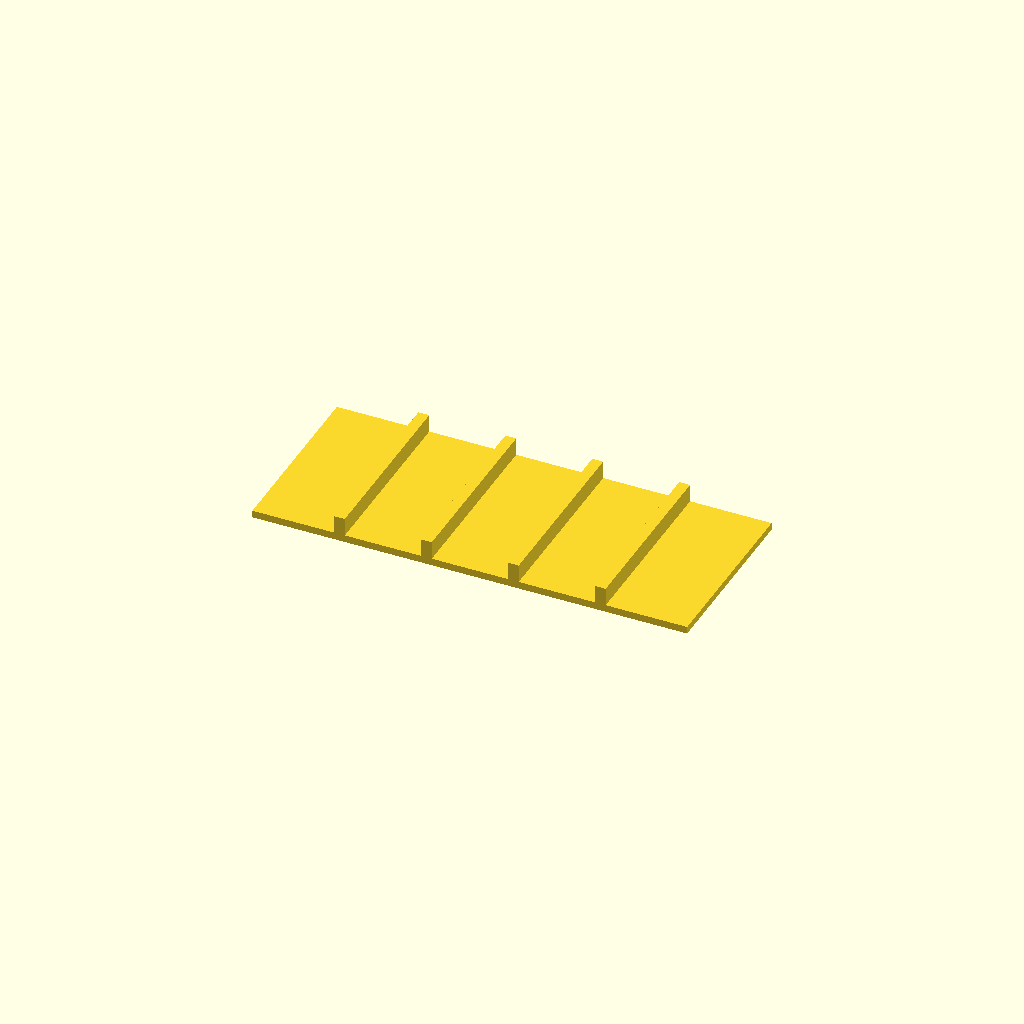
Cell 1 — every parameter at its default value.
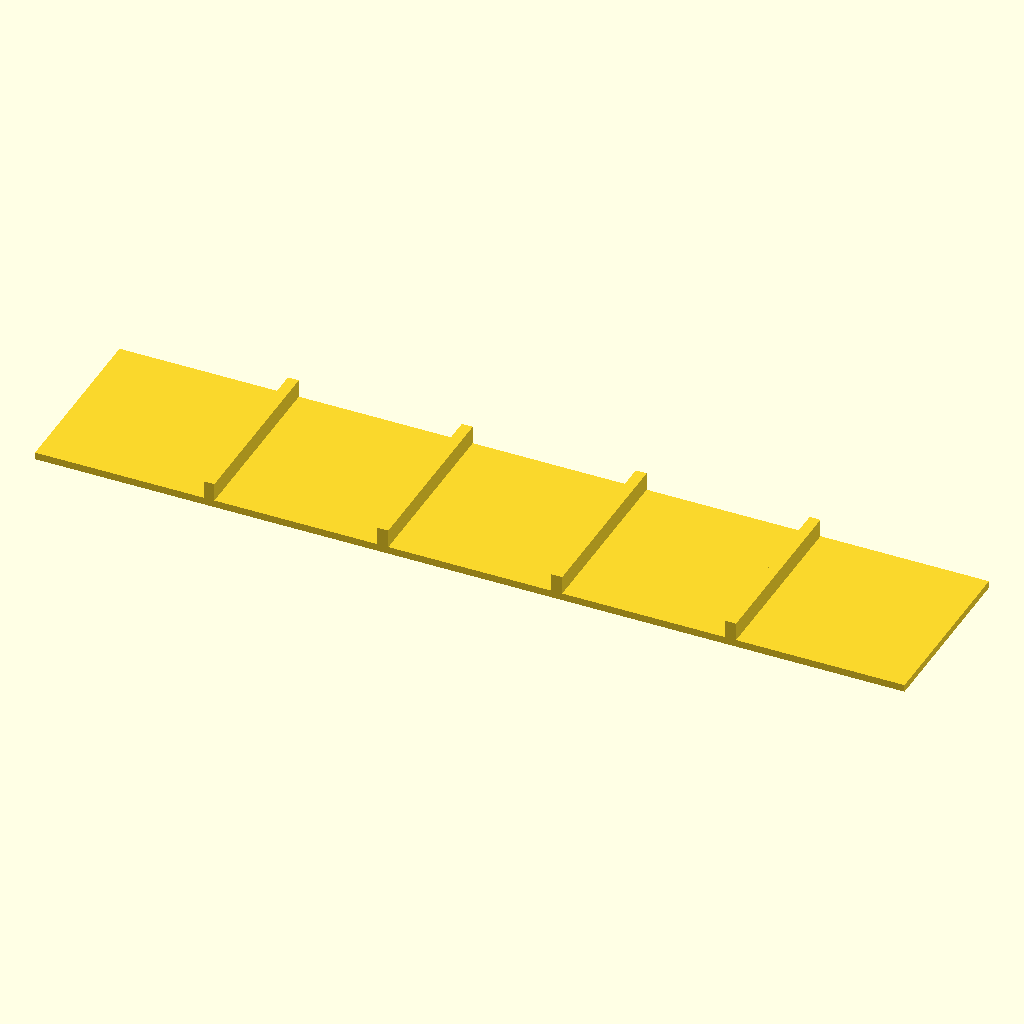
Cell 2 — plate_len set to 240, the other parameters unchanged.
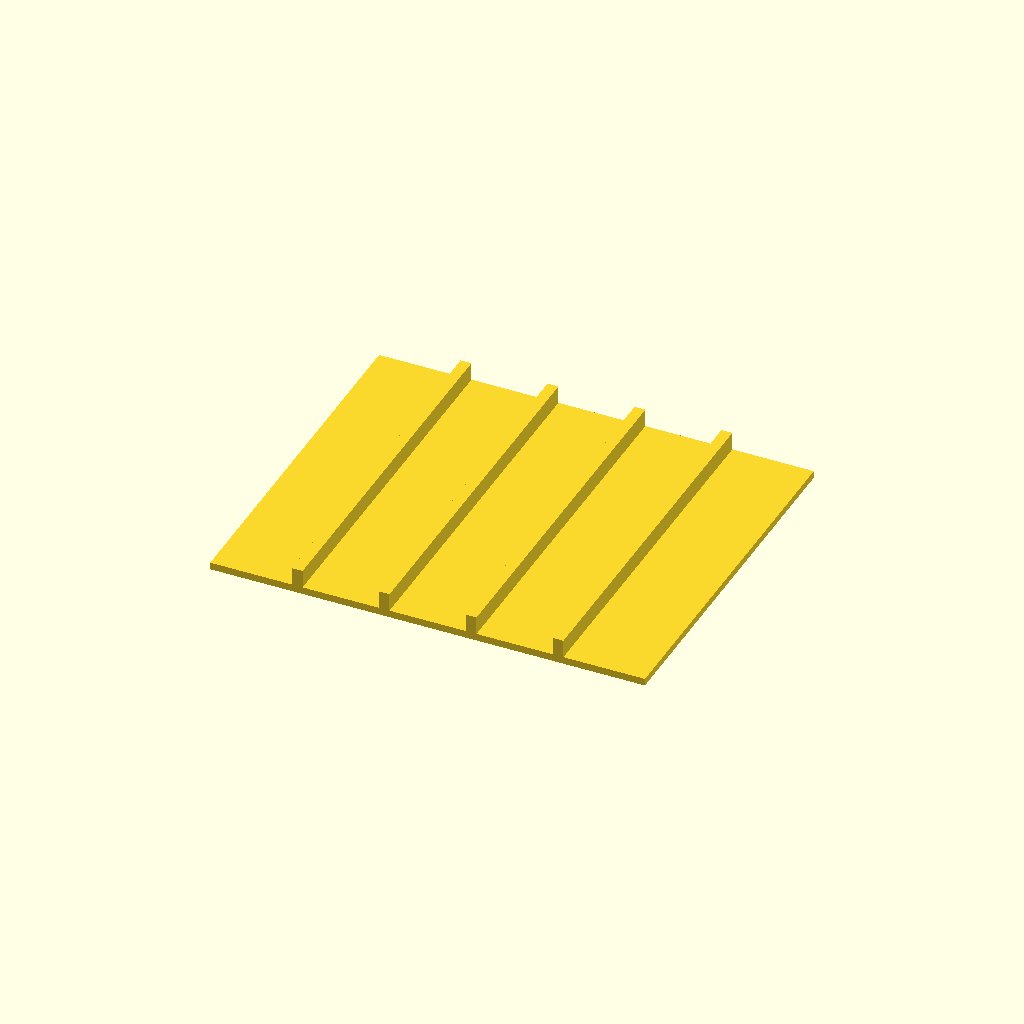
Cell 3: plate_wid = 100 (everything else at default).
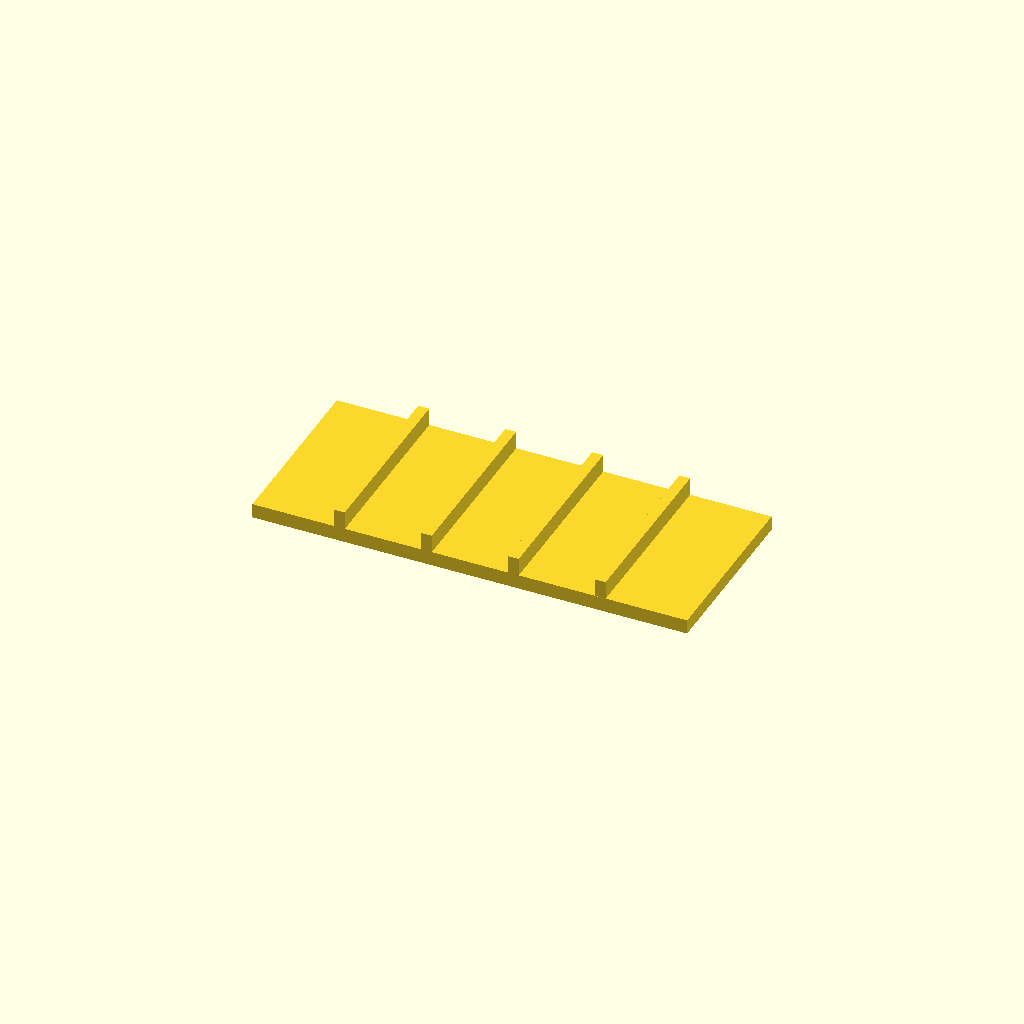
Cell 4: the same model with plate_t = 4.
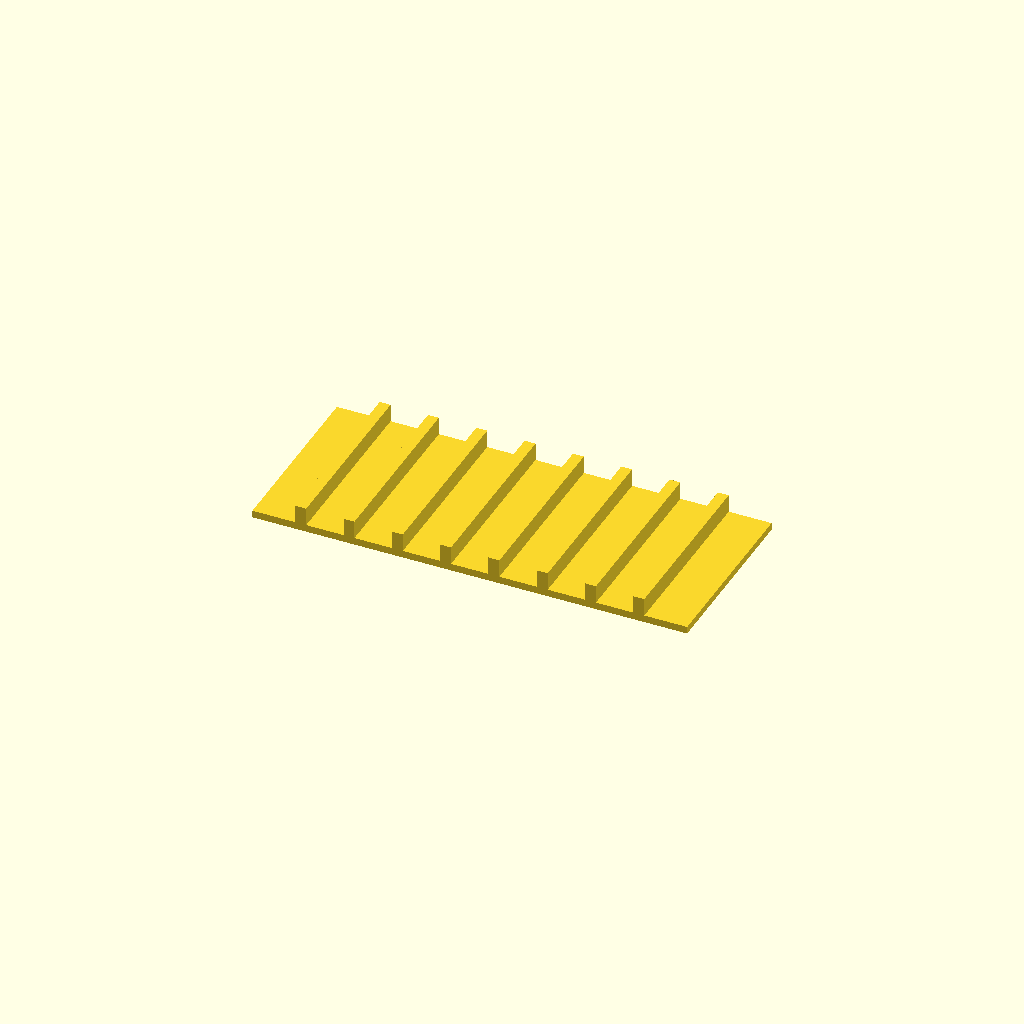
Cell 5 — rib_count set to 8, the other parameters unchanged.
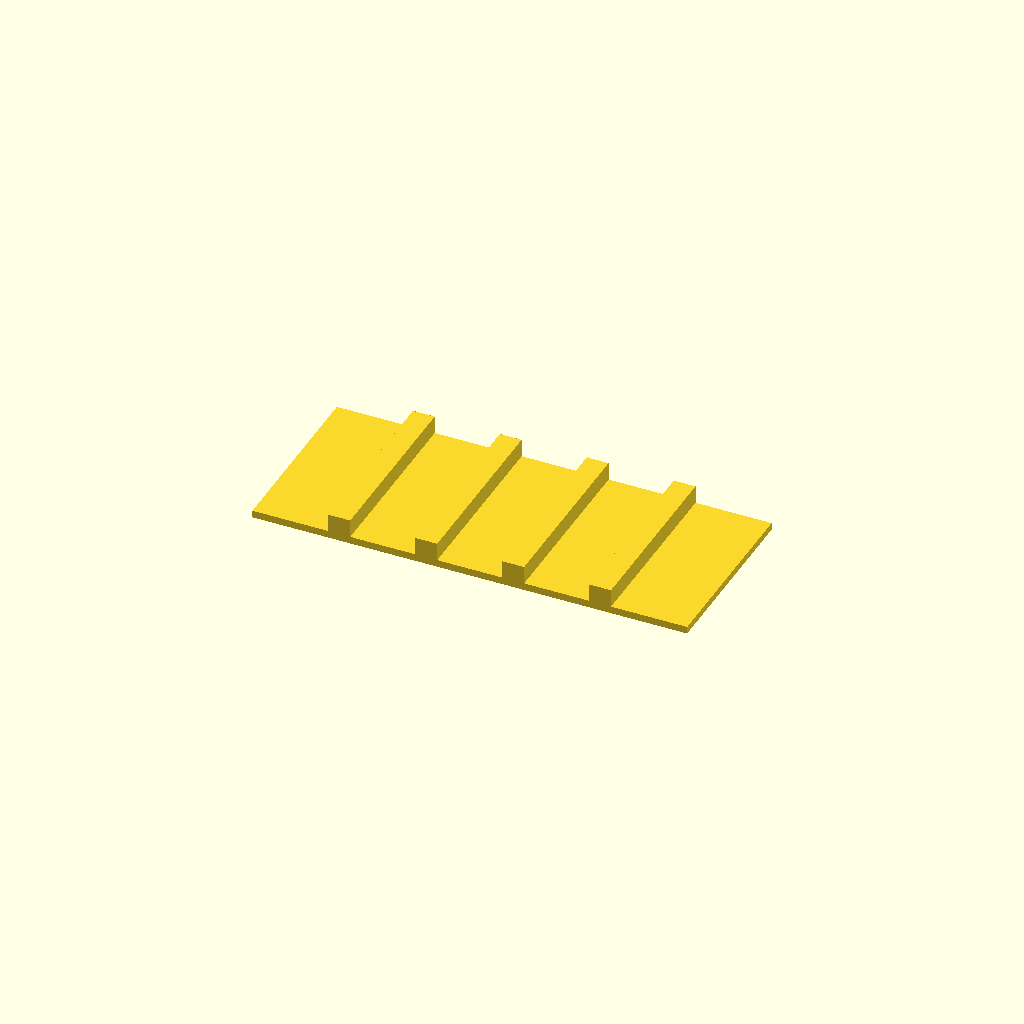
Cell 6: rib_t = 6 (everything else at default).
One fixed orthographic camera (rotation 55°, 0°, 25°; colour scheme Cornfield) for every cell.
OpenSCAD source file bench/smallmodels/spec/dev_ref_scad/ribbed_panel_035.scad:
// Stiffened cover panel
// Flat plate with 4 transverse ribs dividing the length into 5 equal bays

// ---- Plate ----
plate_len   = 120;   // plate length along X (mm)
plate_wid   = 50;    // plate width along Y (mm)
plate_t     = 2;     // plate thickness (mm), z = 0 to 2

// ---- Ribs ----
rib_count   = 4;     // number of ribs
rib_t       = 3;     // rib thickness along X (mm)
rib_h       = 5;     // rib height above plate (mm), z = 2 to 7
rib_pitch   = plate_len / (rib_count + 1);  // centre spacing = 24 mm
overlap     = 0.01;  // small overlap into plate so the union fuses cleanly

$fn = 64;

union() {
    // Base plate, centred in X and Y, resting on z = 0
    translate([-plate_len/2, -plate_wid/2, 0])
        cube([plate_len, plate_wid, plate_t]);

    // Ribs: centres at -36, -12, 12, 36 mm (24 mm from each end, 24 mm apart)
    for (i = [1 : rib_count]) {
        x_c = -plate_len/2 + i * rib_pitch;
        translate([x_c - rib_t/2, -plate_wid/2, plate_t - overlap])
            cube([rib_t, plate_wid, rib_h + overlap]);
    }
}
Parameter table extracted from the source (name, type, default, range or options):
plate_len: number, default 120
plate_wid: number, default 50
plate_t: number, default 2
rib_count: number, default 4
rib_t: number, default 3
rib_h: number, default 5
overlap: number, default 0.01
